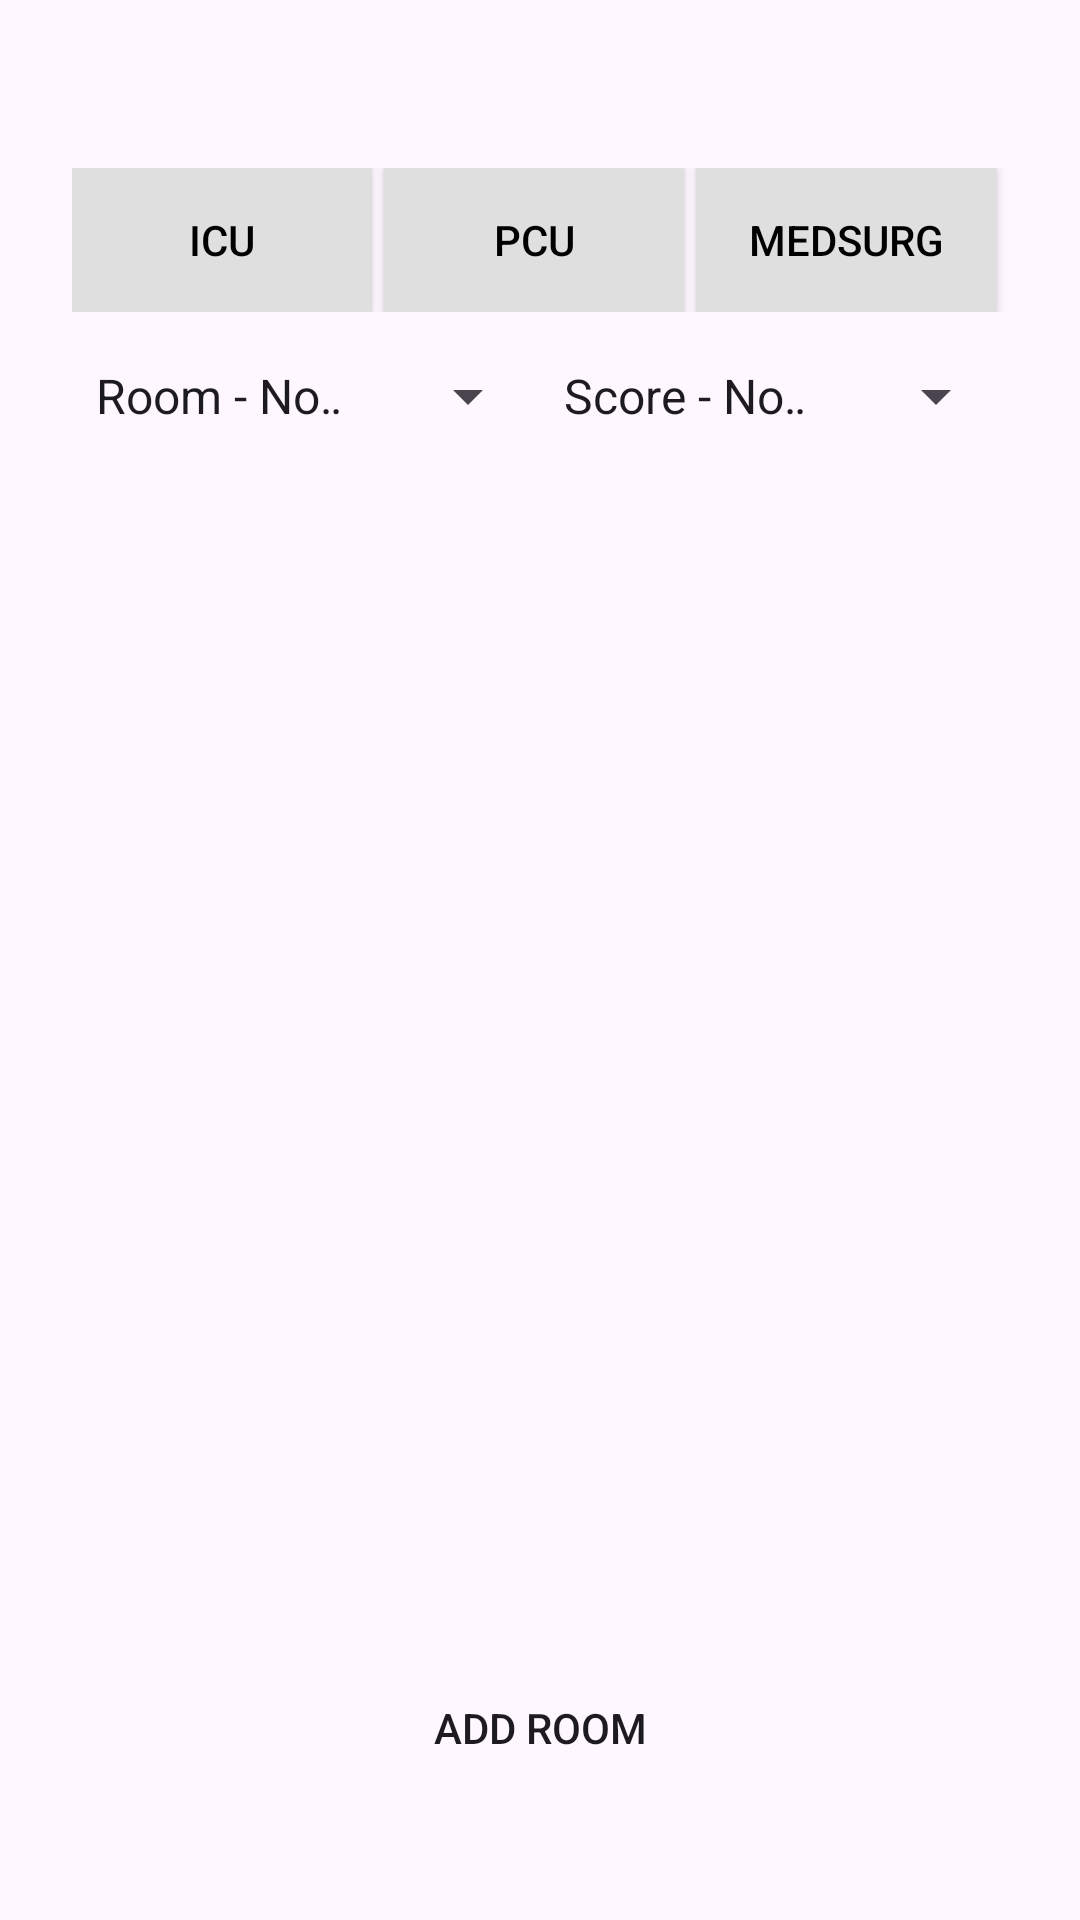

The Android layout XML behind this screen, and the referenced resources:
<!-- AndroidManifest.xml: application theme Theme.AcuityQuick -->
<!-- res/layout/activity_room_list.xml -->
<androidx.constraintlayout.widget.ConstraintLayout xmlns:android="http://schemas.android.com/apk/res/android"
    xmlns:app="http://schemas.android.com/apk/res-auto"
    xmlns:tools="http://schemas.android.com/tools"
    android:id="@+id/main"
    android:layout_width="match_parent"
    android:layout_height="match_parent"
    tools:context=".UI.RoomList"
    android:padding="16dp">

    <androidx.constraintlayout.widget.Guideline
        android:id="@+id/topGuideline"
        android:layout_width="wrap_content"
        android:layout_height="wrap_content"
        android:orientation="horizontal"
        app:layout_constraintGuide_begin="32dp" />

    
    <LinearLayout
        android:id="@+id/filterBar"
        android:layout_width="0dp"
        android:layout_height="wrap_content"
        android:orientation="horizontal"
        android:padding="8dp"
        app:layout_constraintTop_toBottomOf="@id/topGuideline"
        app:layout_constraintStart_toStartOf="parent"
        app:layout_constraintEnd_toEndOf="parent"
        app:layout_constraintWidth_percent="1">

        <ToggleButton
            android:id="@+id/icuToggle"
            android:layout_width="0dp"
            android:layout_height="wrap_content"
            android:layout_weight="1"
            android:text="ICU"
            android:textOff="ICU"
            android:textOn="ICU"
            android:background="@drawable/toggle_button_background"
            android:textColor="@color/black"
            android:padding="8dp"
            android:layout_marginEnd="4dp" />

        <ToggleButton
            android:id="@+id/pcuToggle"
            android:layout_width="0dp"
            android:layout_height="wrap_content"
            android:layout_weight="1"
            android:text="PCU"
            android:textOff="PCU"
            android:textOn="PCU"
            android:background="@drawable/toggle_button_background"
            android:textColor="@color/black"
            android:padding="8dp"
            android:layout_marginEnd="4dp" />

        <ToggleButton
            android:id="@+id/medSurgToggle"
            android:layout_width="0dp"
            android:layout_height="wrap_content"
            android:layout_weight="1"
            android:text="MedSurg"
            android:textOff="MedSurg"
            android:textOn="MedSurg"
            android:background="@drawable/toggle_button_background"
            android:textColor="@color/black"
            android:padding="8dp"
            android:layout_marginEnd="4dp" />
    </LinearLayout>

    
    <LinearLayout
        android:id="@+id/sortingBar"
        android:layout_width="0dp"
        android:layout_height="wrap_content"
        android:orientation="horizontal"
        android:padding="8dp"
        app:layout_constraintTop_toBottomOf="@id/filterBar"
        app:layout_constraintStart_toStartOf="parent"
        app:layout_constraintEnd_toEndOf="parent">

        <Spinner
            android:id="@+id/roomNumberSortSpinner"
            android:layout_width="0dp"
            android:layout_height="wrap_content"
            android:layout_weight="1"
            android:entries="@array/sorting_options_room_number"
            android:spinnerMode="dropdown" />

        <Spinner
            android:id="@+id/acuityScoreSortSpinner"
            android:layout_width="0dp"
            android:layout_height="wrap_content"
            android:layout_weight="1"
            android:entries="@array/sorting_options_acuity_score"
            android:spinnerMode="dropdown" />
    </LinearLayout>

    
    <androidx.recyclerview.widget.RecyclerView
        android:id="@+id/roomListRecyclerView"
        android:layout_width="0dp"
        android:layout_height="0dp"
        android:layout_margin="8dp"
        app:layout_constraintTop_toBottomOf="@id/sortingBar"
        app:layout_constraintBottom_toTopOf="@id/addRoomButton"
        app:layout_constraintStart_toStartOf="parent"
        app:layout_constraintEnd_toEndOf="parent" />

    
    <Button
        android:id="@+id/addRoomButton"
        android:layout_width="wrap_content"
        android:layout_height="wrap_content"
        android:layout_margin="24dp"
        android:text="Add Room"
        android:background="@drawable/rounded_button"
        app:layout_constraintStart_toStartOf="parent"
        app:layout_constraintEnd_toEndOf="parent"
        app:layout_constraintBottom_toBottomOf="parent"
        app:layout_constraintTop_toBottomOf="@+id/roomListRecyclerView"/>

</androidx.constraintlayout.widget.ConstraintLayout>
<!-- resources referenced by this layout -->
<resources>
  <string-array name="sorting_options_acuity_score">
          <item>Score - No Sort</item>
          <item>Score - Ascending</item>
          <item>Score - Descending</item>
      </string-array>
  <string-array name="sorting_options_room_number">
          <item>Room - No Sort</item>
          <item>Room - Ascending</item>
          <item>Room - Descending</item>
      </string-array>
  <color name="black">#FF000000</color>
  <!-- drawable toggle_button_background (drawable) -->
  <?xml version="1.0" encoding="utf-8"?>
  <selector xmlns:android="http://schemas.android.com/apk/res/android">
      <item android:state_checked="true" android:drawable="@color/colorPrimary" />
      <item android:drawable="@color/toggleButtonUnselected" />  
  </selector>
  <style name="Theme.AcuityQuick" parent="Base.Theme.AcuityQuick" />
  <color name="colorPrimary">#008080</color>
  <color name="toggleButtonUnselected">#FFDFDFDF</color>
  <style name="Base.Theme.AcuityQuick" parent="Theme.Material3.DayNight">
          <item name="colorPrimary">@color/colorPrimary</item>
          <item name="colorOnPrimary">@color/white</item>
          <item name="colorPrimaryContainer">@color/colorPrimaryLight</item>
          <item name="colorOnPrimaryContainer">@color/black</item>
      </style>
  <color name="white">#FFFFFFFF</color>
  <color name="colorPrimaryLight">#4db8b8</color>
</resources>
